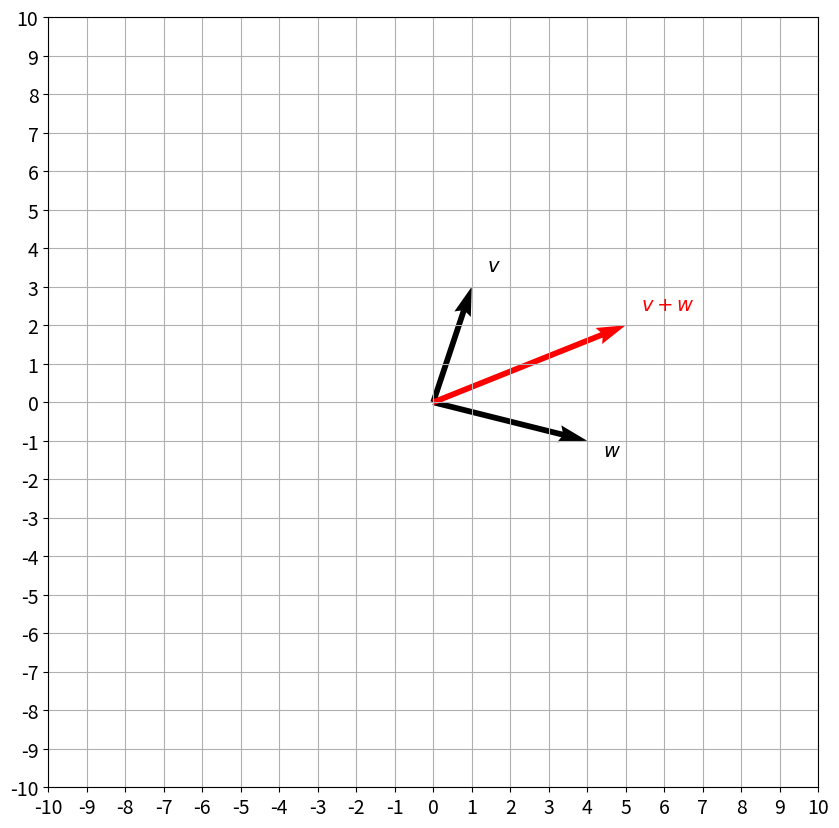

Generate this figure with matplotlib:
import numpy as np
import matplotlib.pyplot as plt

def plot_vectors(list_v, list_label, list_color):
    _, ax = plt.subplots(figsize=(10, 10))
    ax.tick_params(axis='x', labelsize=14)
    ax.tick_params(axis='y', labelsize=14)
    
    # Corrected range boundaries to include +10
    ax.set_xticks(np.arange(-10, 11))
    ax.set_yticks(np.arange(-10, 11))
    
    # Fixed syntax error in the axis limits
    plt.axis([-10, 10, -10, 10])
    
    for i, v in enumerate(list_v):
        # Flatten the vector to 1D for easier handling
        v_flat = v.flatten()
        
        # Fixed sign notation logic for text offsetting
        sgn = 0.4 * np.sign(v_flat)
        
        # Quiver needs starting points (0,0) to plot vectors from the origin
        plt.quiver(0, 0, v_flat[0], v_flat[1], angles='xy', scale_units='xy', scale=1, color=list_color[i])
        
        # Placed text at the tip of the vector arrow
        ax.text(v_flat[0] + sgn[0], v_flat[1] + sgn[1], list_label[i], fontsize=14, color=list_color[i])
        
    plt.grid()
    plt.gca().set_aspect("equal")
    plt.show()

# --- Execution ---

# 1. Single Vector
v = np.array([[1],[3]])
# plot_vectors([v], [f"$v$"], ["black"])

# 2. Vector Addition
w = np.array([[4],[-1]])
plot_vectors([v, w, v + w], [f"$v$", f"$w$", f"$v + w$"], ["black", "black", "red"])

print("Norm of a vector v is", np.linalg.norm(v))
